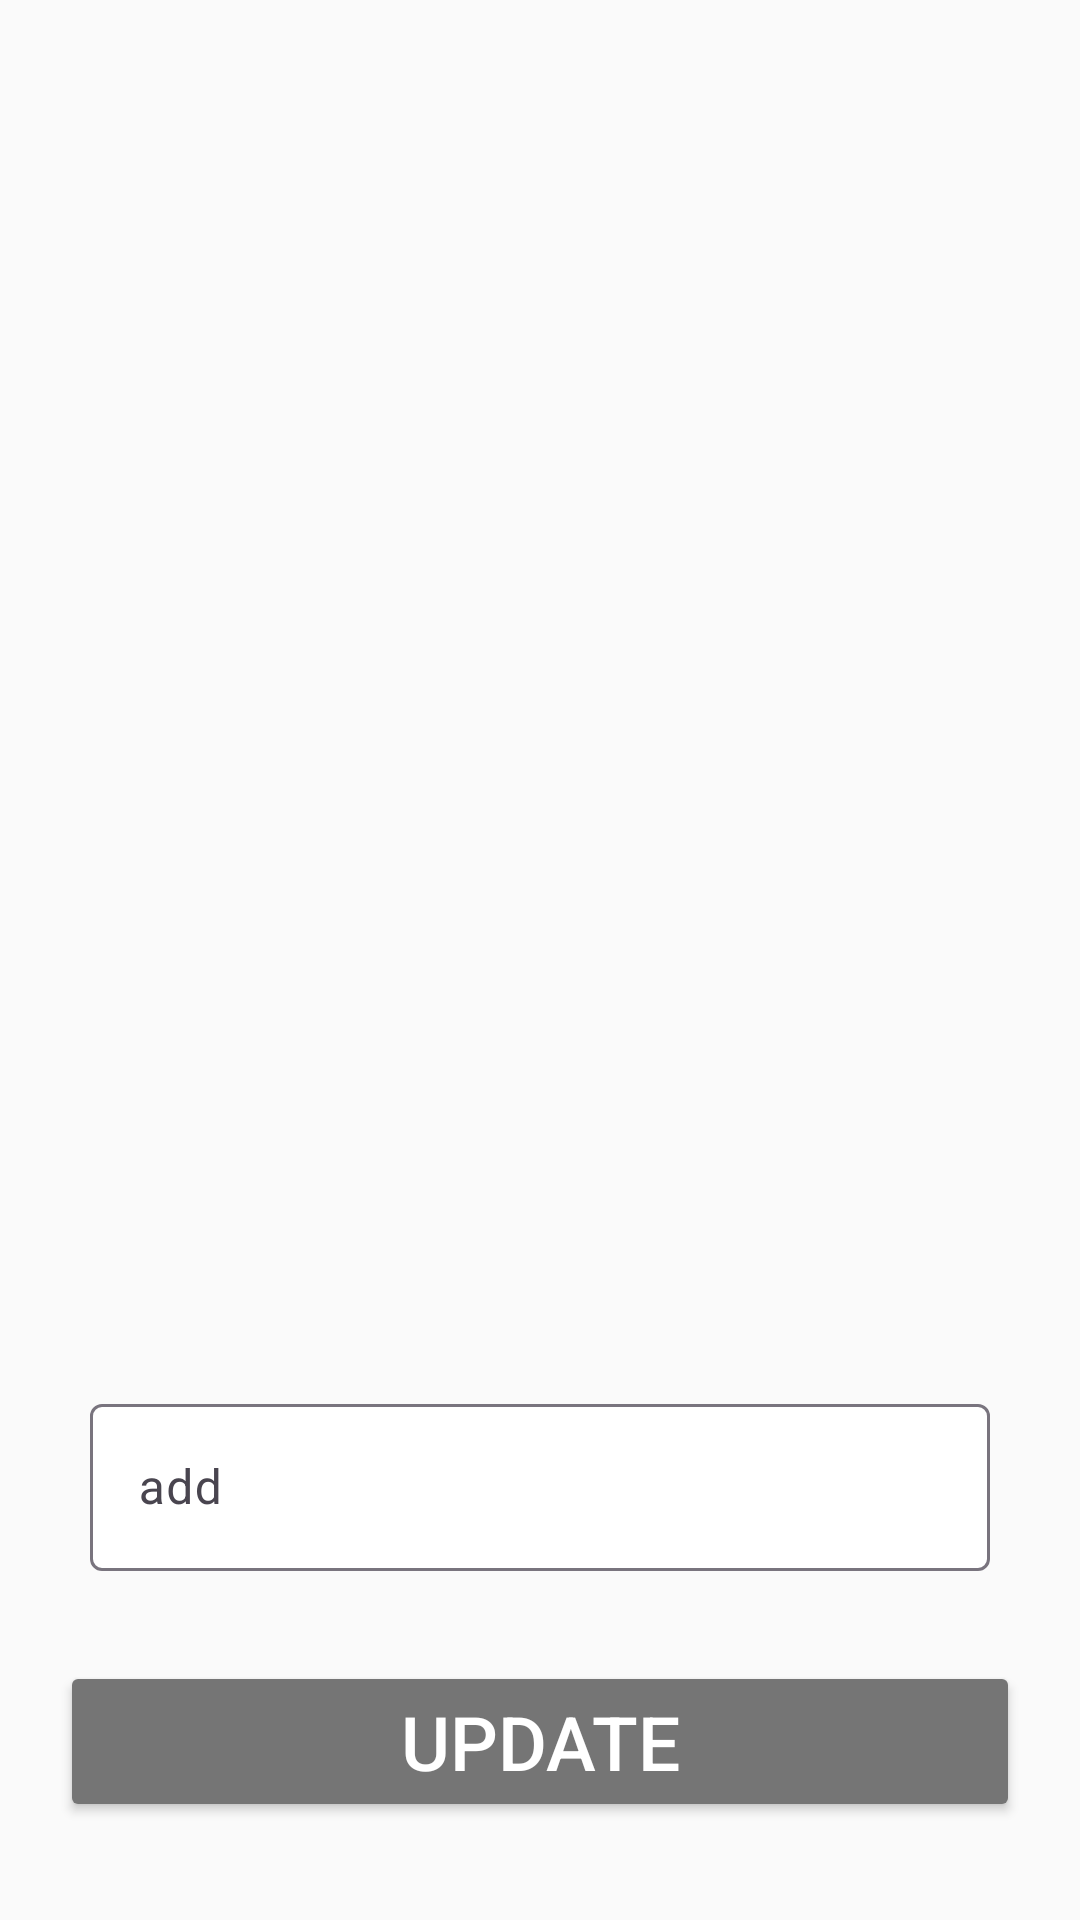

Android layout source for this screen:
<!-- AndroidManifest.xml: application theme Theme.HelpApp -->
<!-- res/layout/activity_pipe.xml -->
<?xml version="1.0" encoding="utf-8"?>
<layout xmlns:android="http://schemas.android.com/apk/res/android"
    xmlns:app="http://schemas.android.com/apk/res-auto"
    xmlns:tools="http://schemas.android.com/tools">

    <LinearLayout
        android:layout_width="match_parent"
        android:layout_height="match_parent"
        android:orientation="vertical"
        android:gravity="center"
        tools:context=".ChangePipeSize">

        <ImageView
            android:layout_marginTop="20dp"
            android:layout_width="400dp"
            android:layout_height="400dp"
            android:src="@drawable/creatingproject"
            android:layout_centerHorizontal="true"
            android:id="@+id/picture"
            tools:ignore="ContentDescription" />

        <com.google.android.material.textfield.TextInputLayout
            android:layout_width="match_parent"
            android:layout_height="wrap_content"
            android:layout_below="@id/picture"
            android:layout_marginEnd="30dp"
            android:layout_marginTop="40dp"
            app:boxBackgroundMode="outline"
            app:boxBackgroundColor="@color/white"
            android:layout_marginStart="30dp"
            android:backgroundTint="@color/black"
            app:hintTextColor="@color/black"
            android:id="@+id/first">

            <com.google.android.material.textfield.TextInputEditText
                android:id="@+id/TT"
                android:layout_width="match_parent"
                android:layout_height="wrap_content"
                android:hint="add"
                android:inputType="number"
                android:maxLines="1"
                android:textAlignment="center"
                tools:ignore="HardcodedText" />
        </com.google.android.material.textfield.TextInputLayout>

        <TextView
            android:visibility="gone"
            android:id="@+id/Updatedtt"
            android:layout_width="wrap_content"
            android:layout_height="wrap_content" />

        <Button
            android:layout_marginTop="30dp"
            android:id="@+id/next"
            android:layout_width="match_parent"
            android:layout_height="wrap_content"
            android:layout_alignParentBottom="true"
            android:layout_marginStart="20dp"
            android:layout_marginEnd="20dp"
            android:layout_marginBottom="30dp"
            android:textColor="@color/white"
            android:backgroundTint="@color/SimpleColor"
            android:elevation="4dp"
            android:text="Update"
            android:textSize="25dp"
            android:textStyle="normal" />

    </LinearLayout>
</layout>
<!-- resources referenced by this layout -->
<resources>
  <color name="SimpleColor">#757575</color>
  <color name="black">#FF000000</color>
  <color name="white">#FFFFFFFF</color>
  <style name="Theme.HelpApp" parent="Base.Theme.HelpApp" />
  <style name="Base.Theme.HelpApp" parent="Theme.Material3.Light.NoActionBar">
          <item name="colorPrimary">@color/primary</item>
          <item name="colorPrimaryDark">@color/primary_dark</item>
          <item name="colorOnPrimary">@color/on_primary</item>
          <item name="colorSecondary">@color/secondary</item>
          <item name="colorOnSecondary">@color/on_secondary</item>
          <item name="colorError">@color/error</item>
          <item name="android:colorBackground">@color/background</item>
          <item name="colorSurface">@color/surface</item>
          <item name="colorOnSurface">@color/on_surface</item>
          <item name="android:statusBarColor" tools:targetApi="21">@color/primary_dark</item>
          
          <item name="android:windowOptOutEdgeToEdgeEnforcement" tools:targetApi="35">true</item>
      </style>
  <color name="primary">#1565C0</color>
  <color name="primary_dark">#0D47A1</color>
  <color name="on_primary">#FFFFFF</color>
  <color name="secondary">#FF8F00</color>
  <color name="on_secondary">#FFFFFF</color>
  <color name="error">#D32F2F</color>
  <color name="background">#FAFAFA</color>
  <color name="surface">#FFFFFF</color>
  <color name="on_surface">#212121</color>
</resources>
